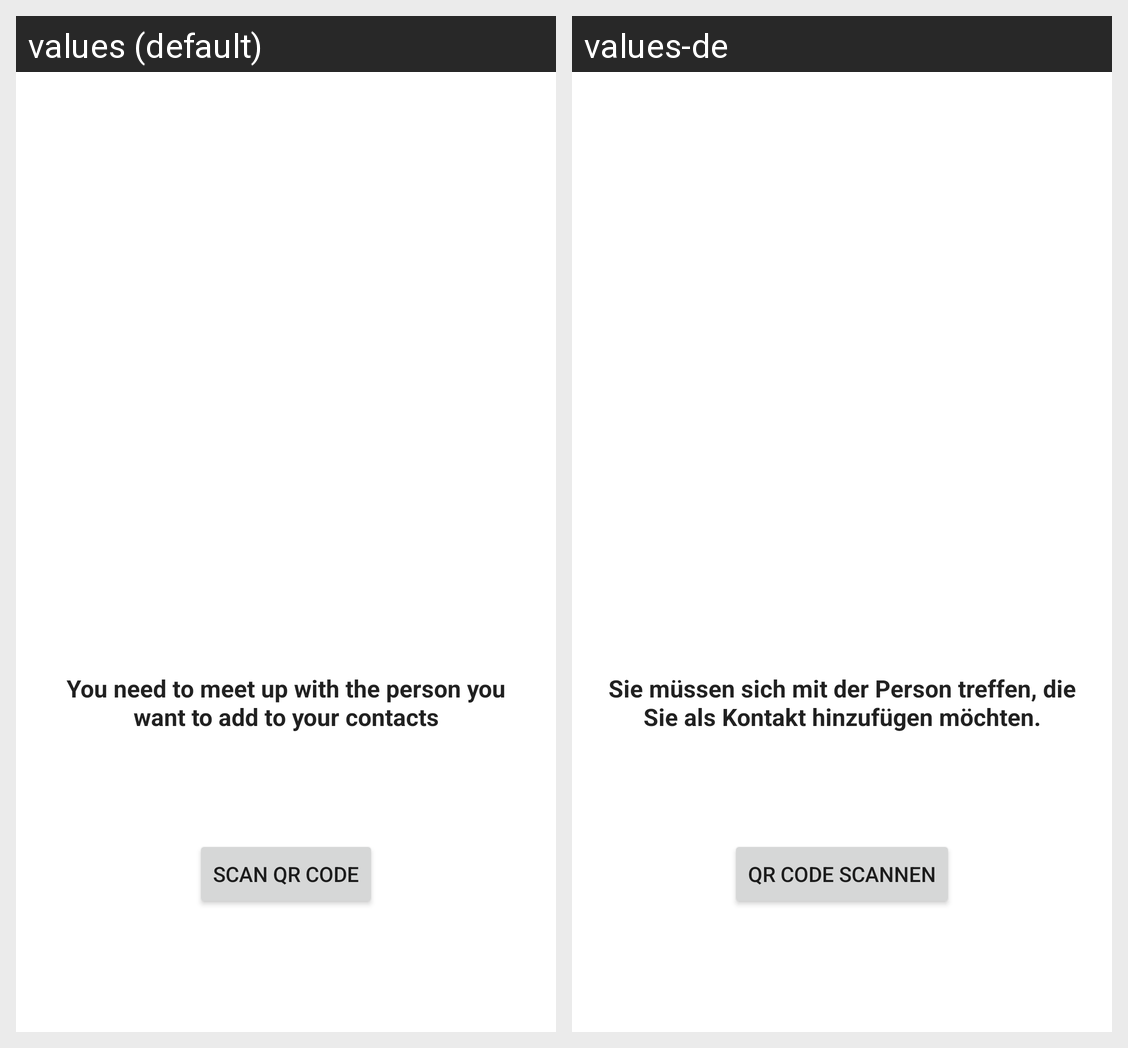

Translations of the strings shown on this Android screen, per locale in the grid:
Android screen res/layout/fragment_keyagreement_intro.xml rendered under 2 locales, left to right: values (default), values-de. Device: Nexus 5 (rendered at 1080×1920; each locale shown at half size, 540×960, under a caption strip naming it); theme AppTheme.
Strings drawn on this screen, with the default value and each locale's value (text and hints the layout hard-codes, and strings that could not be matched under every locale, appear in the picture but are not listed):

keyagreement_intro
  values: You need to meet up with the person you want to add to your contacts
  values-de: Sie müssen sich mit der Person treffen, die Sie als Kontakt hinzufügen möchten.

scanQrCode
  values: Scan QR Code
  values-de: QR Code scannen
